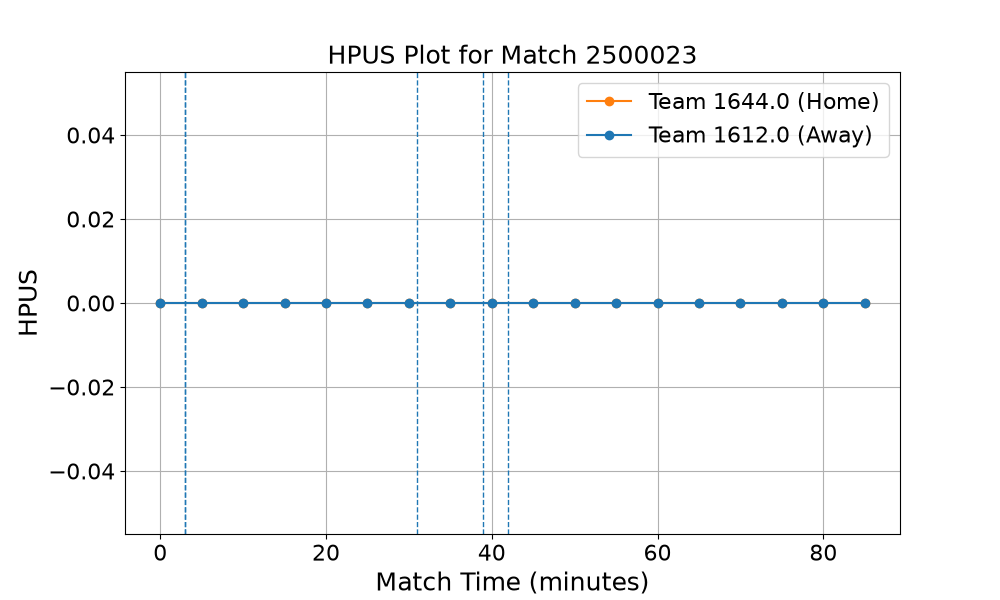

Data behind this chart, as committed beside it:
match_id, poss_id, HPUS, team, seconds, attack_flag
2500023, 0, 0.0, 1644, 17.69, 0.0
2500023, 1, 0.0, 1612, 42.12, 0.0
2500023, 2, 0.0, 1644, 43.76, 0.0
2500023, 3, 0.0, 1612, 44.74, 0.0
2500023, 4, 0.0, 1644, 47.87, 0.0
2500023, 5, 0.0, 1612, 89.54, 0.0
2500023, 6, 0.0, 1644, 96.49, 0.0
2500023, 7, 0.0, 1612, 101.1, 0.0
2500023, 8, 0.0, 1644, 119.2, 0.0
2500023, 9, 0.0, 1612, 156.3, 0.0
2500023, 10, 0.0, 1644, 172.3, 0.0
2500023, 11, 0.0, 1612, 187.2, 0.0
2500023, 12, 0.0, 1644, 197.2, 0.0
2500023, 13, 0.0, 1612, 208.2, 0.0
2500023, 14, 0.0, 1644, 208.6, 0.0
2500023, 15, 0.0, 1612, 210.1, 1.0
2500023, 16, 0.0, 1644, 299.8, 0.0
2500023, 17, 0.0, 1612, 309.7, 0.0
2500023, 18, 0.0, 1644, 343.4, 0.0
2500023, 19, 0.0, 1612, 410.2, 0.0
2500023, 20, 0.0, 1644, 421.8, 0.0
2500023, 21, 0.0, 1612, 425.8, 0.0
2500023, 22, 0.0, 1644, 427.9, 0.0
2500023, 23, 0.0, 1612, 432, 0.0
2500023, 24, 0.0, 1644, 493.1, 0.0
2500023, 25, 0.0, 1612, 494.8, 0.0
2500023, 26, 0.0, 1644, 503.4, 1.0
2500023, 27, 0.0, 1612, 551.7, 0.0
2500023, 28, 0.0, 1644, 554.4, 0.0
2500023, 29, 0.0, 1612, 568.4, 0.0
2500023, 30, 0.0, 1644, 584.1, 0.0
2500023, 31, 0.0, 1612, 599.1, 0.0
2500023, 32, 0.0, 1644, 600.9, 0.0
2500023, 33, 0.0, 1612, 606.4, 0.0
2500023, 34, 0.0, 1644, 608.2, 0.0
2500023, 35, 0.0, 1612, 615.8, 0.0
2500023, 36, 0.0, 1644, 616.8, 0.0
2500023, 37, 0.0, 1612, 623.6, 0.0
2500023, 38, 0.0, 1644, 628.9, 0.0
2500023, 39, 0.0, 1612, 629.6, 0.0
2500023, 40, 0.0, 1644, 633.8, 0.0
2500023, 41, 0.0, 1612, 754.8, 1.0
2500023, 42, 0.0, 1644, 756.7, 0.0
2500023, 43, 0.0, 1612, 757.5, 0.0
2500023, 44, 0.0, 1644, 760.2, 0.0
2500023, 45, 0.0, 1612, 761, 0.0
2500023, 46, 0.0, 1644, 786.7, 0.0
2500023, 47, 0.0, 1612, 793.5, 0.0
2500023, 48, 0.0, 1644, 796.7, 0.0
2500023, 49, 0.0, 1612, 804.4, 0.0
2500023, 50, 0.0, 1644, 806.2, 0.0
2500023, 51, 0.0, 1612, 810.2, 0.0
2500023, 52, 0.0, 1644, 812.8, 0.0
2500023, 53, 0.0, 1612, 901.3, 0.0
2500023, 54, 0.0, 1644, 922.7, 0.0
2500023, 55, 0.0, 1612, 940.1, 0.0
2500023, 56, 0.0, 1644, 946.5, 0.0
2500023, 57, 0.0, 1612, 954.2, 0.0
2500023, 58, 0.0, 1644, 991.4, 0.0
2500023, 59, 0.0, 1612, 991.7, 0.0
... 2,934 more rows
